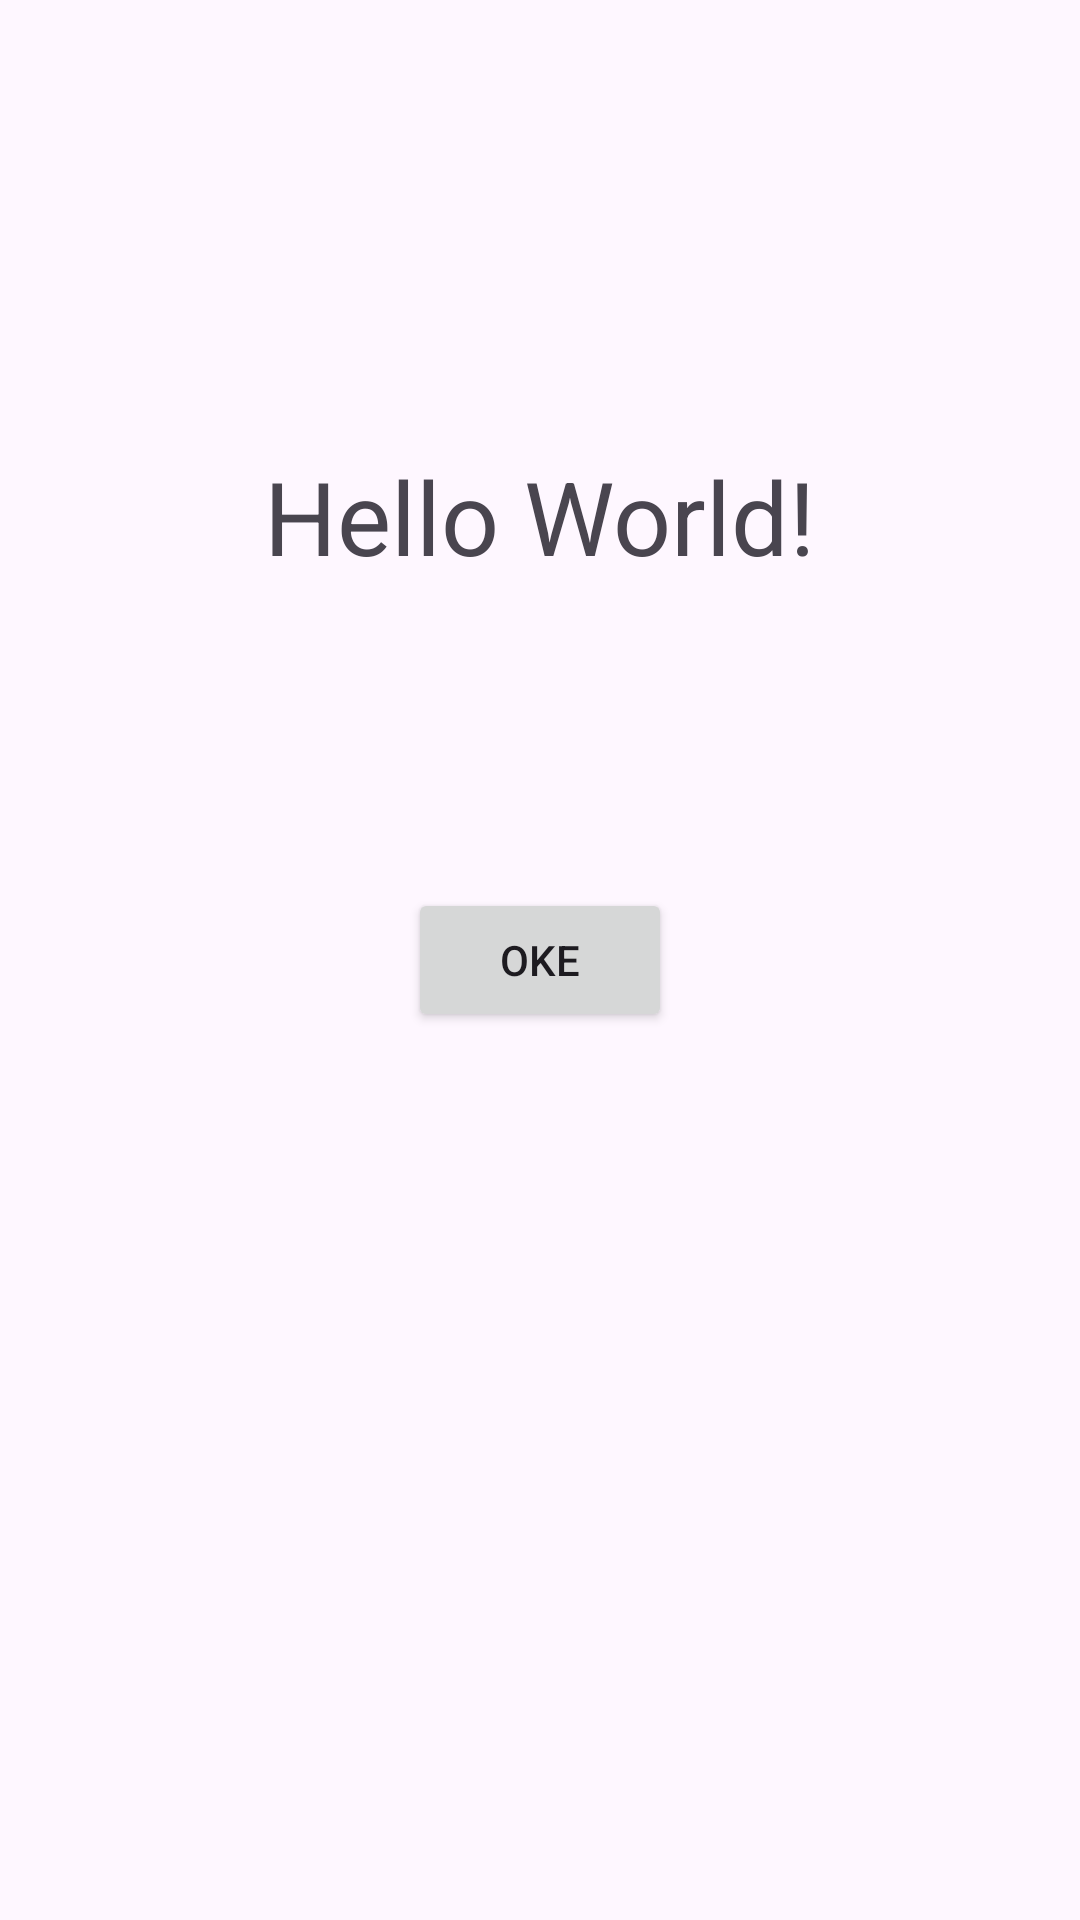

Layout XML and referenced resources for this Android screen:
<!-- AndroidManifest.xml: application theme Theme.AplikasiPertama21 -->
<!-- res/layout/activity_main.xml -->
<?xml version="1.0" encoding="utf-8"?>
<androidx.constraintlayout.widget.ConstraintLayout xmlns:android="http://schemas.android.com/apk/res/android"
    xmlns:app="http://schemas.android.com/apk/res-auto"
    xmlns:tools="http://schemas.android.com/tools"
    android:layout_width="match_parent"
    android:layout_height="match_parent"
    tools:context=".MainActivity">

    <TextView
        android:layout_width="wrap_content"
        android:layout_height="wrap_content"
        android:text="Hello World!"
        android:textSize="34sp"
        app:layout_constraintBottom_toBottomOf="@id/button"
        app:layout_constraintEnd_toEndOf="parent"
        app:layout_constraintStart_toStartOf="parent"
        app:layout_constraintTop_toTopOf="parent" />

    <Button
        android:id="@+id/button"
        android:layout_width="wrap_content"
        android:layout_height="wrap_content"
        android:text="Oke"
        app:layout_constraintBottom_toBottomOf="parent"
        app:layout_constraintEnd_toEndOf="parent"
        app:layout_constraintStart_toStartOf="parent"
        app:layout_constraintTop_toTopOf="parent" />

</androidx.constraintlayout.widget.ConstraintLayout>
<!-- resources referenced by this layout -->
<resources>
  <style name="Theme.AplikasiPertama21" parent="Base.Theme.AplikasiPertama21" />
  <style name="Base.Theme.AplikasiPertama21" parent="Theme.Material3.DayNight.NoActionBar">
          
         <item name="colorPrimary">@color/biru</item>
      </style>
  <color name="biru">#04ADFA</color>
</resources>
